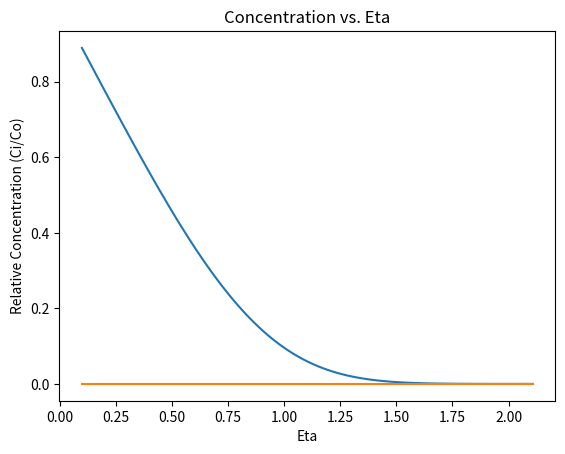

This chart was generated by the following Python code:
#imports and values
import matplotlib.pyplot as plt
import numpy as np
from scipy.integrate import quad

vmax = 0.292 #cm/s
Dij = 4.388*(10**(-10)) #cm^2/s
R = 4*(10**-4) #cm
y = np.linspace(0,1.15*(10**-4), 100) #y in cm, radius of capillary?
z = np.linspace(0, 600*(10**-4), 100) #z in cm, length of capillary
infinity = float('inf')
a=0
b=infinity

#Creating Eta Array (for x-axis)
AIDA = y/(((9*R*Dij*z)/(2*vmax))**(1/3)) #yes, spelled wrong
EtaArray = AIDA
#print(EtaArray) #checks out, values increase from 0 to about 2. This is the correct scale of x-axis

#setting up integral function (relative concentration)
def integrand(z):
    return (np.exp(-z**3))*1.1198

def integrate_function(a, b):
    result = quad(integrand, a, b)
    return result

result = integrate_function(a, b)
CoList = []

for i in AIDA:  #for loop to create array (list) of y-axis valules
    value = integrate_function(i, b)
    CoList.append(value)


integrate_function(0, 100)


#defining integral bounds
#a = EtaArray #integral goes from Eta to infinity
#b = infinity

#plotting function: relative concentration vs. EtaArray
plt.plot(EtaArray, CoList)
plt.title('Concentration vs. Eta')
plt.xlabel('Eta')
plt.ylabel('Relative Concentration (Ci/Co)')
# Show the plot
plt.show()

